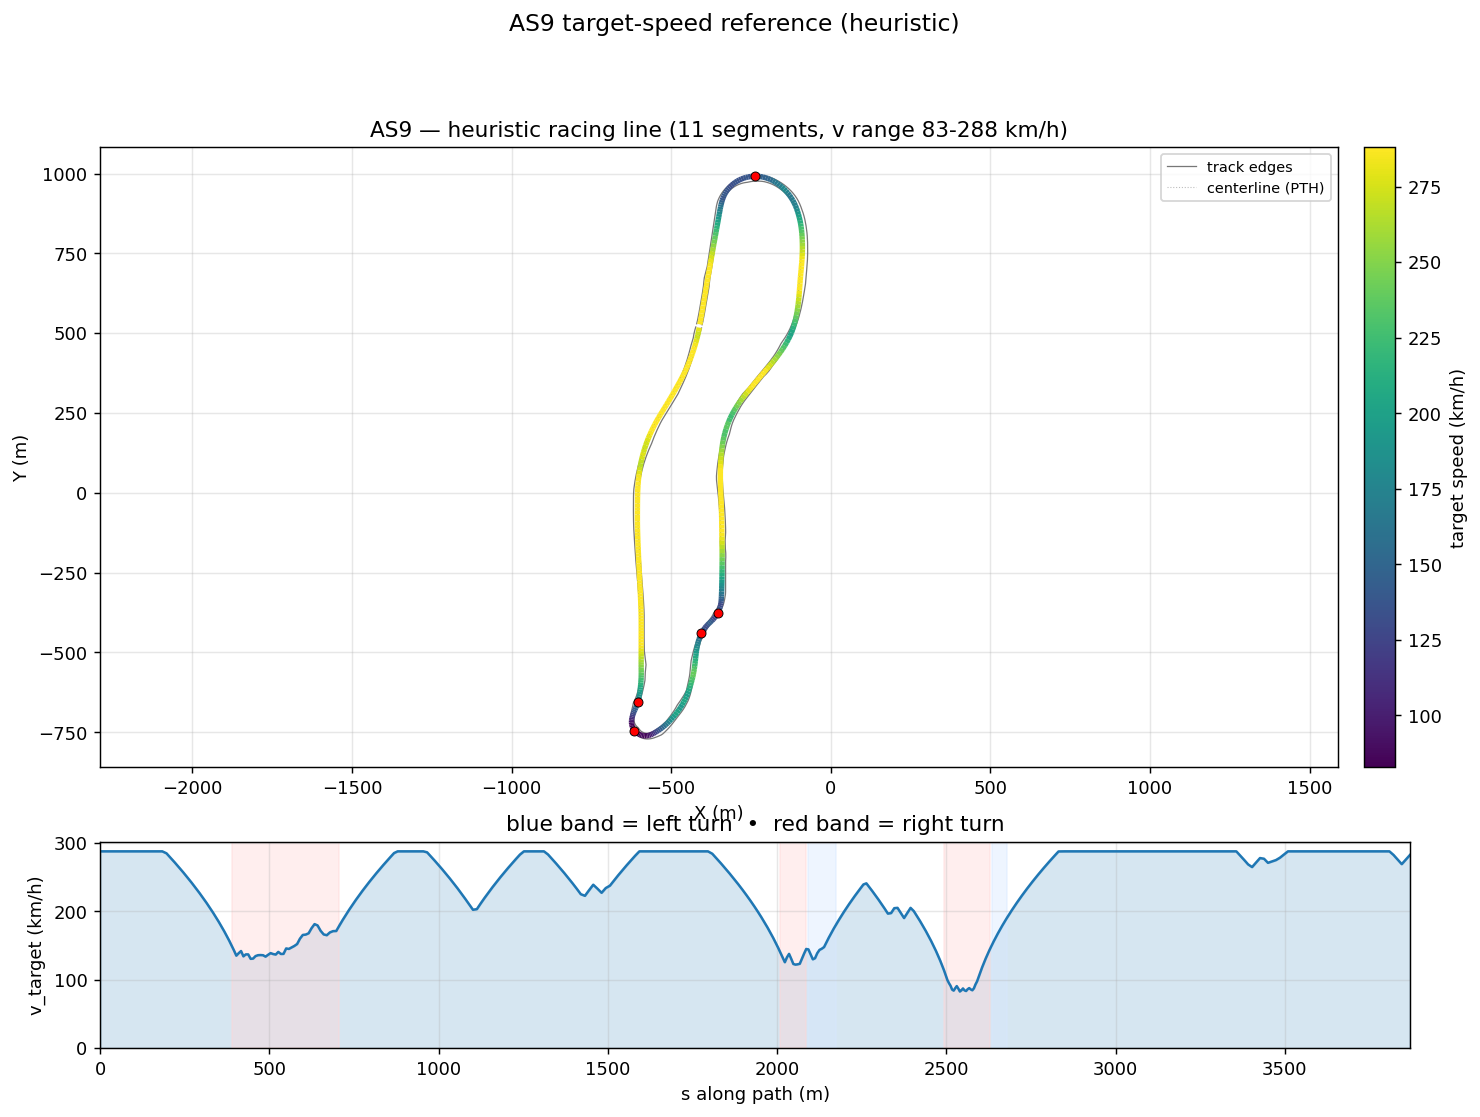

Data behind this chart, as committed beside it:
s_m, x_center_m, y_center_m, z_center_m, x_line_m, y_line_m, offset_m, heading_rad, curvature_1_per_m, radius_m, slope_pct, width_m, drive_left_m, drive_right_m, limit_left_m, limit_right_m, segment_id, segment_kind, v_target_ms, v_target_kmh
0.0, -406.7, 526.9, 14.64, -410.1, 527.6, 3.481, 1.385, -0.0003479, 2874, 0.02337, 17.15, -3.6, 13.55, -5.7, 22.05, 0, straight, 80.0, 288.0
10.45, -404.6, 537.2, 14.64, -408.1, 537.8, 3.581, 1.381, 0.0002066, 4839, 0.01737, 17.15, -4, 13.15, -6.1, 22.05, 0, straight, 80.0, 288.0
22.72, -402.3, 549.2, 14.64, -406, 549.9, 3.678, 1.392, 0.0006959, 1437, 0.008206, 17.15, -4.2, 12.95, -6.3, 21.85, 0, straight, 80.0, 288.0
35, -400.2, 561.3, 14.64, -403.9, 562, 3.769, 1.398, 0.0003377, 2961, 0.003975, 17.15, -4.3, 12.85, -6.35, 21.75, 0, straight, 80.0, 288.0
47.3, -398.1, 573.4, 14.64, -401.9, 574.1, 3.853, 1.4, -5.486619226894446e-05, 18226, 0.00155, 17.15, -4.35, 12.8, -6.35, 21.7, 0, straight, 80.0, 288.0
59.63, -396, 585.6, 14.64, -399.9, 586.3, 3.927, 1.397, -0.0001964, 5091, 0.001917, 17.2, -4.4, 12.8, -6.35, 21.65, 0, straight, 80.0, 288.0
71.97, -393.8, 597.7, 14.64, -397.8, 598.4, 3.986, 1.395, 0.000247, 4048, 0.3023, 17.2, -4.5, 12.7, -6.4, 21.55, 0, straight, 80.0, 288.0
84.33, -391.7, 609.9, 14.72, -395.7, 610.6, 4.027, 1.403, 0.0004369, 2289, 1.366, 17.25, -4.5, 12.75, -6.4, 21.5, 0, straight, 80.0, 288.0
96.7, -389.7, 622.1, 14.98, -393.7, 622.8, 4.048, 1.406, 0.000238, 4201, 2.528, 17.4, -4.5, 12.9, -6.4, 25.26, 0, straight, 80.0, 288.0
109.1, -387.7, 634.3, 15.34, -391.7, 635, 4.048, 1.409, -0.0001152, 8679, 3.214, 17.55, -4.45, 13.1, -6.35, 37.63, 0, straight, 80.0, 288.0
121.5, -385.6, 646.5, 15.78, -389.6, 647.2, 4.027, 1.403, -0.0002413, 4143, 3.433, 17.65, -4.399, 13.25, -6.3, 50, 0, straight, 80.0, 288.0
133.8, -383.6, 658.7, 16.19, -387.5, 659.4, 3.986, 1.403, -0.0001714, 5834, 3.808, 17.65, -3.4, 14.25, -6.3, 50, 0, straight, 80.0, 288.0
146.2, -381.5, 670.9, 16.72, -385.3, 671.6, 3.927, 1.399, -0.0002418, 4135, 4.159, 17.45, -2.55, 14.9, -6.3, 50, 0, straight, 80.0, 288.0
158.6, -379.3, 683.1, 17.22, -383.1, 683.7, 3.852, 1.397, 0.0001385, 7218, 4.191, 16.5, -2.6, 13.9, -6.4, 50, 0, straight, 80.0, 288.0
171, -377.2, 695.3, 17.76, -380.9, 695.9, 3.765, 1.402, 0.0003456, 2894, 4.35, 15.5, -2.6, 12.9, -6.4, 50, 0, straight, 80.0, 288.0
183.3, -375.2, 707.5, 18.3, -378.8, 708.1, 3.666, 1.405, 0.0003985, 2509, 4.355, 14.5, -2.6, 11.9, -6.35, 50, 0, straight, 80.0, 288.0
195.7, -373.2, 719.7, 18.84, -376.7, 720.2, 3.556, 1.412, 0.0002492, 4012, 4.229, 14.45, -2.45, 12, -6.35, 37.63, 0, straight, 79.2, 285.1
208.1, -371.2, 731.9, 19.35, -374.6, 732.4, 3.434, 1.412, -0.0003059, 3269, 3.976, 14.45, -2.3, 12.15, -6.3, 27.55, 0, straight, 77.34, 278.4
220.5, -369.2, 744.1, 19.82, -372.5, 744.7, 3.299, 1.404, -0.0002506, 3990, 3.614, 14.35, -2.2, 12.15, -6.15, 26.9, 0, straight, 75.43, 271.5
232.9, -367.2, 756.3, 20.24, -370.3, 756.8, 3.15, 1.405, 8.831842918967381e-05, 11323, 3.135, 14.25, -2.1, 12.15, -6.15, 26.15, 0, straight, 73.47, 264.5
245.3, -365.1, 768.5, 20.6, -368.1, 769, 2.986, 1.407, 5.298785357259195e-05, 18872, 2.539, 14.15, -1.9, 12.25, -6.1, 25.45, 0, straight, 71.45, 257.2
257.7, -363.1, 780.8, 20.87, -365.9, 781.2, 2.805, 1.407, -8.125134640720594e-05, 12307, 1.834, 14.1, -1.7, 12.4, -6.1, 24.75, 0, straight, 69.38, 249.8
269.9, -361.1, 792.8, 21.05, -363.7, 793.3, 2.61, 1.405, 5.535352405808269e-05, 18066, 1.028, 14.15, -1.5, 12.65, -6.1, 24.05, 0, straight, 67.27, 242.2
281.7, -359.2, 804.5, 21.12, -361.5, 804.9, 2.403, 1.408, 0.0004762, 2100, 0.3185, 14.2, -1.35, 12.85, -6, 23.4, 0, straight, 65.17, 234.6
293.1, -357.4, 815.7, 21.13, -359.5, 816, 2.186, 1.415, 0.0003411, 2932, 0.06325, 14.25, -1.25, 13, -5.85, 22.8, 0, straight, 63.09, 227.1
303.9, -355.7, 826.4, 21.14, -357.6, 826.7, 1.965, 1.416, -4.810738585324381e-05, 20787, 0.3745, 14.25, -1.1, 13.15, -5.7, 22.3, 0, straight, 61.04, 219.7
314.2, -354.1, 836.5, 21.2, -355.8, 836.8, 1.743, 1.415, 1.2774084188954538e-05, 78283, 0.3392, 14.2, -0.95, 13.25, -5.6, 21.8, 0, straight, 59.02, 212.5
324, -352.6, 846.2, 21.21, -354.1, 846.5, 1.526, 1.416, 8.316986806281013e-05, 12024, 0.05019, 14.2, -0.85, 13.35, -5.5, 21.3, 0, straight, 57.03, 205.3
333.3, -351.1, 855.4, 21.21, -352.4, 855.6, 1.316, 1.416, 3.15201329839504e-05, 31726, 0.07266, 14.15, -0.75, 13.4, -5.4, 20.9, 0, straight, 55.08, 198.3
342.1, -349.8, 864.2, 21.22, -350.9, 864.3, 1.117, 1.416, 1.7630607463195447e-05, 56720, 0.1084, 15.25, -1.749, 13.5, -5.25, 20.45, 0, straight, 53.15, 191.4
350.6, -348.5, 872.5, 21.23, -349.4, 872.7, 0.9296, 1.416, -7.018024099324227e-05, 14249, 0.1128, 15.8, -2.25, 13.55, -5.15, 19.55, 0, straight, 51.25, 184.5
358.8, -347.2, 880.6, 21.24, -348, 880.7, 0.7547, 1.415, -0.0007903, 1265, 0.006987, 15.85, -2.15, 13.7, -5.05, 19.65, 0, straight, 49.34, 177.6
366.5, -346, 888.3, 21.23, -346.6, 888.4, 0.5917, 1.404, -0.001948, 513.5, -0.1781, 15.8, -2.1, 13.7, -5, 19.65, 0, straight, 47.44, 170.8
373.9, -344.7, 895.6, 21.21, -345.1, 895.6, 0.4396, 1.386, -0.00262, 381.6, -0.3681, 15.85, -2.15, 13.7, -5.05, 19.65, 0, straight, 45.57, 164.1
381.1, -343.3, 902.6, 21.18, -343.6, 902.6, 0.2966, 1.366, -0.00336, 297.6, -0.5712, 15.85, -2.35, 13.5, -5.25, 19.45, 0, straight, 43.69, 157.3
388.1, -341.8, 909.4, 21.13, -341.9, 909.5, 0.1611, 1.339, -0.005054, 197.9, -0.81, 15.89, -2.7, 13.19, -5.6, 19.15, 1, right, 41.74, 150.3
395.1, -340, 916.2, 21.07, -340.1, 916.2, 0.03156, 1.295, -0.007668, 130.4, -1.095, 14.89, -2.7, 12.19, -6.2, 18.6, 1, right, 39.72, 143
402.1, -337.9, 922.9, 20.98, -337.8, 922.8, -0.09331, 1.232, -0.009714, 102.9, -1.182, 13.74, -2.55, 11.19, -7.8, 17.8, 1, right, 37.6, 135.4
409.1, -335.4, 929.3, 20.9, -335.2, 929.2, -0.2142, 1.16, -0.009218, 108.5, -1.592, 13.74, -3.549, 10.19, -13.61, 16.6, 1, right, 38.6, 139
416, -332.4, 935.6, 20.76, -332.1, 935.5, -0.3311, 1.103, -0.00879, 113.8, -2.411, 13.74, -4.548, 9.195, -20.6, 15, 1, right, 39.47, 142.1
423.1, -329, 941.8, 20.56, -328.6, 941.6, -0.4435, 1.037, -0.009861, 101.4, -2.618, 13.74, -5.547, 8.196, -27.61, 13.55, 1, right, 37.32, 134.4
430.1, -325.2, 947.7, 20.39, -324.7, 947.4, -0.5502, 0.9641, -0.009453, 105.8, -2.471, 13.74, -6.546, 7.197, -34.68, 12.15, 1, right, 38.12, 137.2
437.3, -320.9, 953.5, 20.21, -320.4, 953.1, -0.6493, 0.9029, -0.00946, 105.7, -2.541, 13.74, -7.545, 6.198, -41.8, 11, 1, right, 38.1, 137.2
444.4, -316.3, 958.9, 20.03, -315.7, 958.4, -0.7386, 0.829, -0.01042, 95.95, -2.708, 13.74, -8.544, 5.199, -48.95, 9.95, 1, right, 36.3, 130.7
451.6, -311.2, 964, 19.82, -310.7, 963.4, -0.8157, 0.7534, -0.01036, 96.5, -2.798, 13.74, -9.543, 4.2, -56.14, 8.9, 1, right, 36.4, 131.1
458.9, -305.7, 968.7, 19.62, -305.2, 968.1, -0.8783, 0.6793, -0.009808, 102, -2.732, 13.79, -10.54, 3.25, -63.39, 8, 1, right, 37.42, 134.7
466.2, -299.9, 973.1, 19.43, -299.3, 972.4, -0.9238, 0.6104, -0.009622, 103.9, -2.656, 14.09, -11.54, 2.55, -70.72, 7.2, 1, right, 37.78, 136
473.6, -293.7, 977.1, 19.23, -293.2, 976.3, -0.9501, 0.5376, -0.009592, 104.3, -2.566, 14.44, -12.54, 1.9, -78.1, 6.5, 1, right, 37.84, 136.2
481, -287.1, 980.7, 19.05, -286.7, 979.8, -0.9545, 0.4684, -0.009628, 103.9, -2.25, 15.04, -13.54, 1.5, -85.52, 6, 1, right, 37.77, 136
488.5, -280.4, 983.8, 18.9, -280, 982.9, -0.934, 0.3943, -0.009924, 100.8, -2.019, 15.64, -14.54, 1.1, -90.39, 5.65, 1, right, 37.2, 133.9
495.9, -273.4, 986.4, 18.74, -273.1, 985.5, -0.8853, 0.3202, -0.009538, 104.8, -2.024, 16.44, -15.54, 0.9, -87.86, 5.4, 1, right, 37.95, 136.6
503.4, -266.2, 988.5, 18.59, -266, 987.7, -0.8045, 0.2515, -0.009204, 108.6, -2.012, 17.44, -16.54, 0.9, -81.35, 5.35, 1, right, 38.63, 139.1
511, -258.8, 990.1, 18.44, -258.7, 989.4, -0.6882, 0.1819, -0.009389, 106.5, -2.173, 17.55, -16.55, 1, -73.83, 5.35, 1, right, 38.25, 137.7
518.5, -251.3, 991.2, 18.27, -251.3, 990.6, -0.5344, 0.1101, -0.009487, 105.4, -2.372, 17.55, -16.3, 1.25, -66.3, 5.55, 1, right, 38.05, 137
526.1, -243.8, 991.7, 18.08, -243.8, 991.4, -0.3439, 0.03837, -0.008975, 111.4, -2.352, 17.65, -15.95, 1.7, -58.71, 6.1, 1, right, 39.12, 140.8
533.7, -236.1, 991.8, 17.91, -236.1, 991.6, -0.1209, -0.0267, -0.009371, 106.7, -2.29, 17.7, -15.45, 2.25, -51.05, 6.9, 1, right, 38.28, 137.8
541.5, -228.4, 991.2, 17.73, -228.4, 991.3, 0.1259, -0.1062, -0.009352, 106.9, -2.243, 17.9, -14.95, 2.95, -44.8, 7.75, 1, right, 38.32, 138
549.3, -220.6, 990.1, 17.56, -220.6, 990.5, 0.3842, -0.1724, -0.008362, 119.6, -2.212, 17.95, -14.15, 3.8, -42.45, 8.95, 1, right, 40.53, 145.9
557.3, -212.8, 988.5, 17.38, -212.7, 989.1, 0.6391, -0.2383, -0.008442, 118.5, -2.277, 17.3, -13.2, 4.1, -38.4, 10.4, 1, right, 40.33, 145.2
565.3, -205.1, 986.3, 17.19, -204.8, 987.1, 0.8757, -0.3075, -0.008207, 121.8, -2.401, 17.3, -12.2, 5.099, -34.4, 11.65, 1, right, 40.91, 147.3
... 341 more rows
